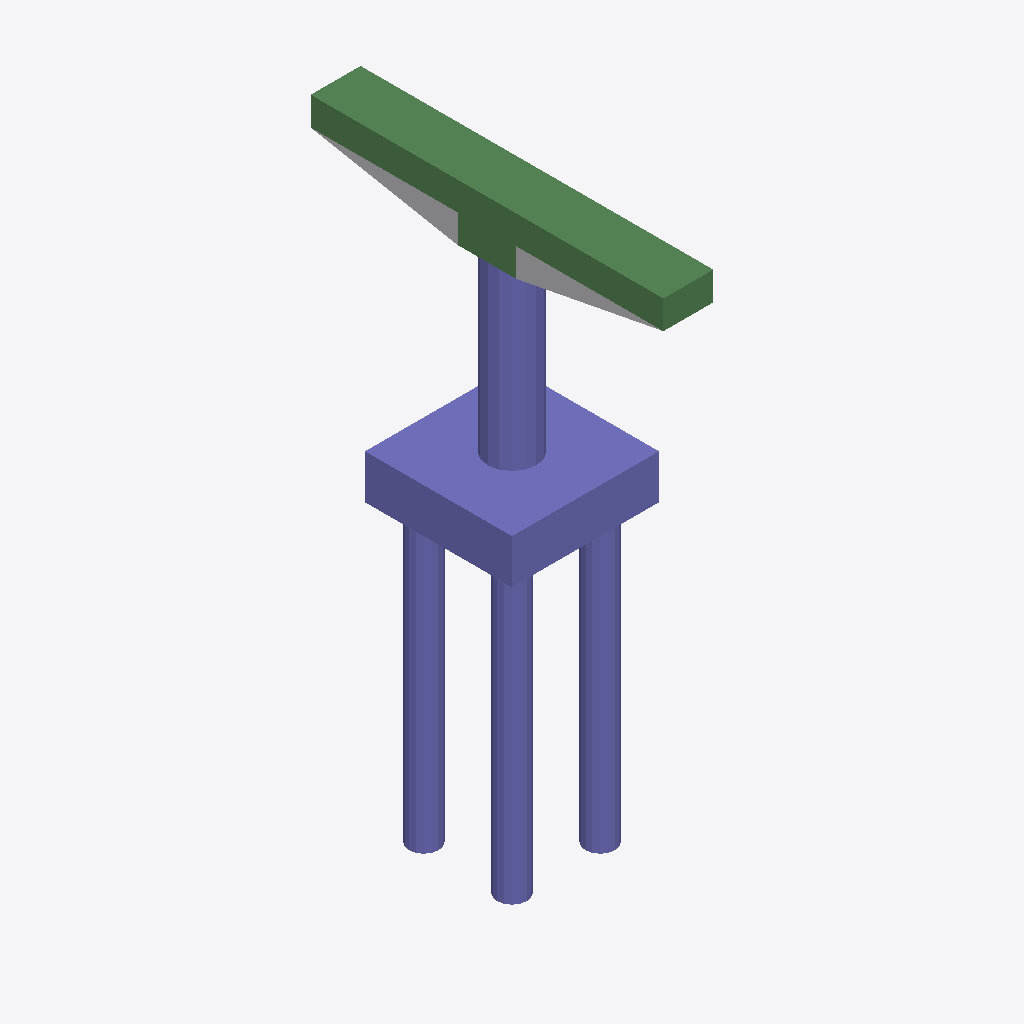
Isometric view of an IFC building model (IFC-SPF (STEP), schema IFC4, length unit foot), seen from the south-west, elements coloured by IFC class: 32 columns (violet), 8 beams (green), 1 other element (light grey).
Extent 5.0 m × 12.0 m × 19.4 m (x, y, z). Storeys (2): L1 at 0.00 m; L2 at 3.66 m. Elements (51): 42 IfcColumn, 8 IfcBeam, 1 IfcBuildingElementProxy.

HEADER;
FILE_DESCRIPTION(('ViewDefinition [ReferenceView_V1.2]','RevitIdentifiers [ContentGUID: 30bdb8fb-adc0-47a1-a1b0-92f83bae3853, VersionGUID: dc0c66b4-153b-4854-ba5e-08cdbbbb2bd5, NumberOfSaves: 0]','CoordinateReference [CoordinateBase: Shared Coordinates]','ExchangeRequirement [Structural]'),'2;1');
FILE_NAME('M_25_3L_OF_P_Sub_updated.ifc','2026-06-12T14:03:05+05:30',(''),(''),'ODA SDAI 25.12','Autodesk - Revit 27.0.20.10 (ENU) - 27.0.20.10','');
FILE_SCHEMA(('IFC4'));
ENDSEC;
DATA;
#27=IFCPROJECT('0mlRZxhS17eQ6malZ4KSUZ',#6,'Project Number',$,$,'Project Name','Project Status',(#22),#2407);
#41=IFCSITE('0mlRZxhS17eQ6malZ4KSUX',#6,'The site:1246374',$,$,#40,$,$,.ELEMENT.,(42,21,31,401672),(-71,-3,-24,-345703),0.0,$,$);
#31=IFCBUILDING('0mlRZxhS17eQ6malZ4KSUY',#6,'Building Name',$,$,#30,$,'Building Name',.ELEMENT.,$,$,#28);
#34=IFCBUILDINGSTOREY('2JF4e6axWHqu3u0C1FZlmi',#6,'L1',$,$,#33,$,'L1',.ELEMENT.,0.0);
#38=IFCBUILDINGSTOREY('1ZGO8hrFCHqw0v0026FpFv',#6,'L2',$,$,#37,$,'L2',.ELEMENT.,12.0);
#618=IFCCOLUMN('3S36Qq5Jj8LBfU2Csxg2zc',#6,'Column#61',$,$,#617,#614,'1246387',.NOTDEFINED.);
#489=IFCCOLUMN('3S36Qq5Jj8LBfU2Csxg2zb',#6,'Column#9',$,$,#488,#485,'1246384',.NOTDEFINED.);
#1381=IFCBEAM('3S36Qq5Jj8LBfU2Csxg2yH',#6,'Beam#58',$,$,#1380,#1377,'1246404',.NOTDEFINED.);
#1463=IFCBEAM('3S36Qq5Jj8LBfU2Csxg2yJ',#6,'Beam#55',$,$,#1462,#1459,'1246406',.NOTDEFINED.);
#76=IFCBUILDINGELEMENTPROXY('3S36Qq5Jj8LBfU2Csxg2aX',#6,'Structural Framing 1:Structural Framing 1:1245940',$,$,#75,#73,'1245940',.NOTDEFINED.);
#1733=IFCBEAM('3S36Qq5Jj8LBfU2Csxg2yP',#6,'Beam#54',$,$,#1732,#1729,'1246412',.NOTDEFINED.);
#2179=IFCBEAM('3S36Qq5Jj8LBfU2Csxg2y3',#6,'Beam#57',$,$,#2178,#2175,'1246422',.NOTDEFINED.);
#1264=IFCBEAM('3S36Qq5Jj8LBfU2Csxg2yK',#6,'Beam#53',$,$,#1263,#1260,'1246401',.NOTDEFINED.);
#2003=IFCBEAM('3S36Qq5Jj8LBfU2Csxg2y7',#6,'Beam#52',$,$,#2002,#1999,'1246418',.NOTDEFINED.);
#254=IFCBEAM('3S36Qq5Jj8LBfU2Csxg2z_',#6,'Beam#59',$,$,#253,#251,'1246379',.NOTDEFINED.);
#395=IFCCOLUMN('3S36Qq5Jj8LBfU2Csxg2zx',#6,'Column#21',$,$,#394,#391,'1246382',.NOTDEFINED.);
#442=IFCCOLUMN('3S36Qq5Jj8LBfU2Csxg2zw',#6,'Column#29',$,$,#441,#438,'1246383',.NOTDEFINED.);
#759=IFCCOLUMN('3S36Qq5Jj8LBfU2Csxg2zZ',#6,'Column#41',$,$,#758,#755,'1246390',.NOTDEFINED.);
#1182=IFCCOLUMN('3S36Qq5Jj8LBfU2Csxg2zg',#6,'Column#17',$,$,#1181,#1178,'1246399',.NOTDEFINED.);
#1651=IFCCOLUMN('3S36Qq5Jj8LBfU2Csxg2yV',#6,'Column#49',$,$,#1650,#1647,'1246410',.NOTDEFINED.);
#2226=IFCCOLUMN('3S36Qq5Jj8LBfU2Csxg2y2',#6,'Column#37',$,$,#2225,#2222,'1246423',.NOTDEFINED.);
#174=IFCCOLUMN('3S36Qq5Jj8LBfU2Csxg2zy',#6,'Column#34',$,$,#173,#170,'1246377',.NOTDEFINED.);
#301=IFCCOLUMN('3S36Qq5Jj8LBfU2Csxg2zv',#6,'Column#50',$,$,#300,#297,'1246380',.NOTDEFINED.);
#994=IFCCOLUMN('3S36Qq5Jj8LBfU2Csxg2zk',#6,'Column#48',$,$,#993,#990,'1246395',.NOTDEFINED.);
#1428=IFCCOLUMN('3S36Qq5Jj8LBfU2Csxg2yG',#6,'Column#32',$,$,#1427,#1424,'1246405',.NOTDEFINED.);
#126=IFCCOLUMN('3S36Qq5Jj8LBfU2Csxg2zz',#6,'Column#36',$,$,#125,#122,'1246376',.NOTDEFINED.);
#806=IFCCOLUMN('3S36Qq5Jj8LBfU2Csxg2zY',#6,'Column#44',$,$,#805,#802,'1246391',.NOTDEFINED.);
#947=IFCCOLUMN('3S36Qq5Jj8LBfU2Csxg2zl',#6,'Column#42',$,$,#946,#943,'1246394',.NOTDEFINED.);
#1088=IFCCOLUMN('3S36Qq5Jj8LBfU2Csxg2ze',#6,'Column#26',$,$,#1087,#1084,'1246397',.NOTDEFINED.);
#1346=IFCCOLUMN('3S36Qq5Jj8LBfU2Csxg2yM',#6,'Column#46',$,$,#1345,#1342,'1246403',.NOTDEFINED.);
#1510=IFCCOLUMN('3S36Qq5Jj8LBfU2Csxg2yI',#6,'Column#24',$,$,#1509,#1506,'1246407',.NOTDEFINED.);
#2144=IFCCOLUMN('3S36Qq5Jj8LBfU2Csxg2y0',#6,'Column#38',$,$,#2143,#2140,'1246421',.NOTDEFINED.);
#2273=IFCCOLUMN('3S36Qq5Jj8LBfU2Csxg2yD',#6,'Column#40',$,$,#2272,#2269,'1246424',.NOTDEFINED.);
#536=IFCCOLUMN('3S36Qq5Jj8LBfU2Csxg2za',#6,'Column#28',$,$,#535,#532,'1246385',.NOTDEFINED.);
#1041=IFCCOLUMN('3S36Qq5Jj8LBfU2Csxg2zf',#6,'Column#20',$,$,#1040,#1037,'1246396',.NOTDEFINED.);
#1135=IFCCOLUMN('3S36Qq5Jj8LBfU2Csxg2zh',#6,'Column#22',$,$,#1134,#1131,'1246398',.NOTDEFINED.);
#1780=IFCCOLUMN('3S36Qq5Jj8LBfU2Csxg2yO',#6,'Column#30',$,$,#1779,#1776,'1246413',.NOTDEFINED.);
#1557=IFCCOLUMN('3S36Qq5Jj8LBfU2Csxg2yT',#6,'Column#33',$,$,#1556,#1553,'1246408',.NOTDEFINED.);
#1698=IFCCOLUMN('3S36Qq5Jj8LBfU2Csxg2yU',#6,'Column#25',$,$,#1697,#1694,'1246411',.NOTDEFINED.);
#1229=IFCCOLUMN('3S36Qq5Jj8LBfU2Csxg2yL',#6,'Column#45',$,$,#1228,#1225,'1246400',.NOTDEFINED.);
#712=IFCCOLUMN('3S36Qq5Jj8LBfU2Csxg2zW',#6,'Column#18',$,$,#711,#708,'1246389',.NOTDEFINED.);
#900=IFCCOLUMN('3S36Qq5Jj8LBfU2Csxg2zi',#6,'Column#16',$,$,#899,#896,'1246393',.NOTDEFINED.);
#1299=IFCBEAM('3S36Qq5Jj8LBfU2Csxg2yN',#6,'Beam#56',$,$,#1298,#1295,'1246402',.NOTDEFINED.);
#348=IFCCOLUMN('3S36Qq5Jj8LBfU2Csxg2zu',#6,'Column#13',$,$,#347,#344,'1246381',.NOTDEFINED.);
#853=IFCCOLUMN('3S36Qq5Jj8LBfU2Csxg2zj',#6,'Column#14',$,$,#852,#849,'1246392',.NOTDEFINED.);
#1968=IFCCOLUMN('3S36Qq5Jj8LBfU2Csxg2y4',#6,'Column#12',$,$,#1967,#1964,'1246417',.NOTDEFINED.);
ENDSEC;
